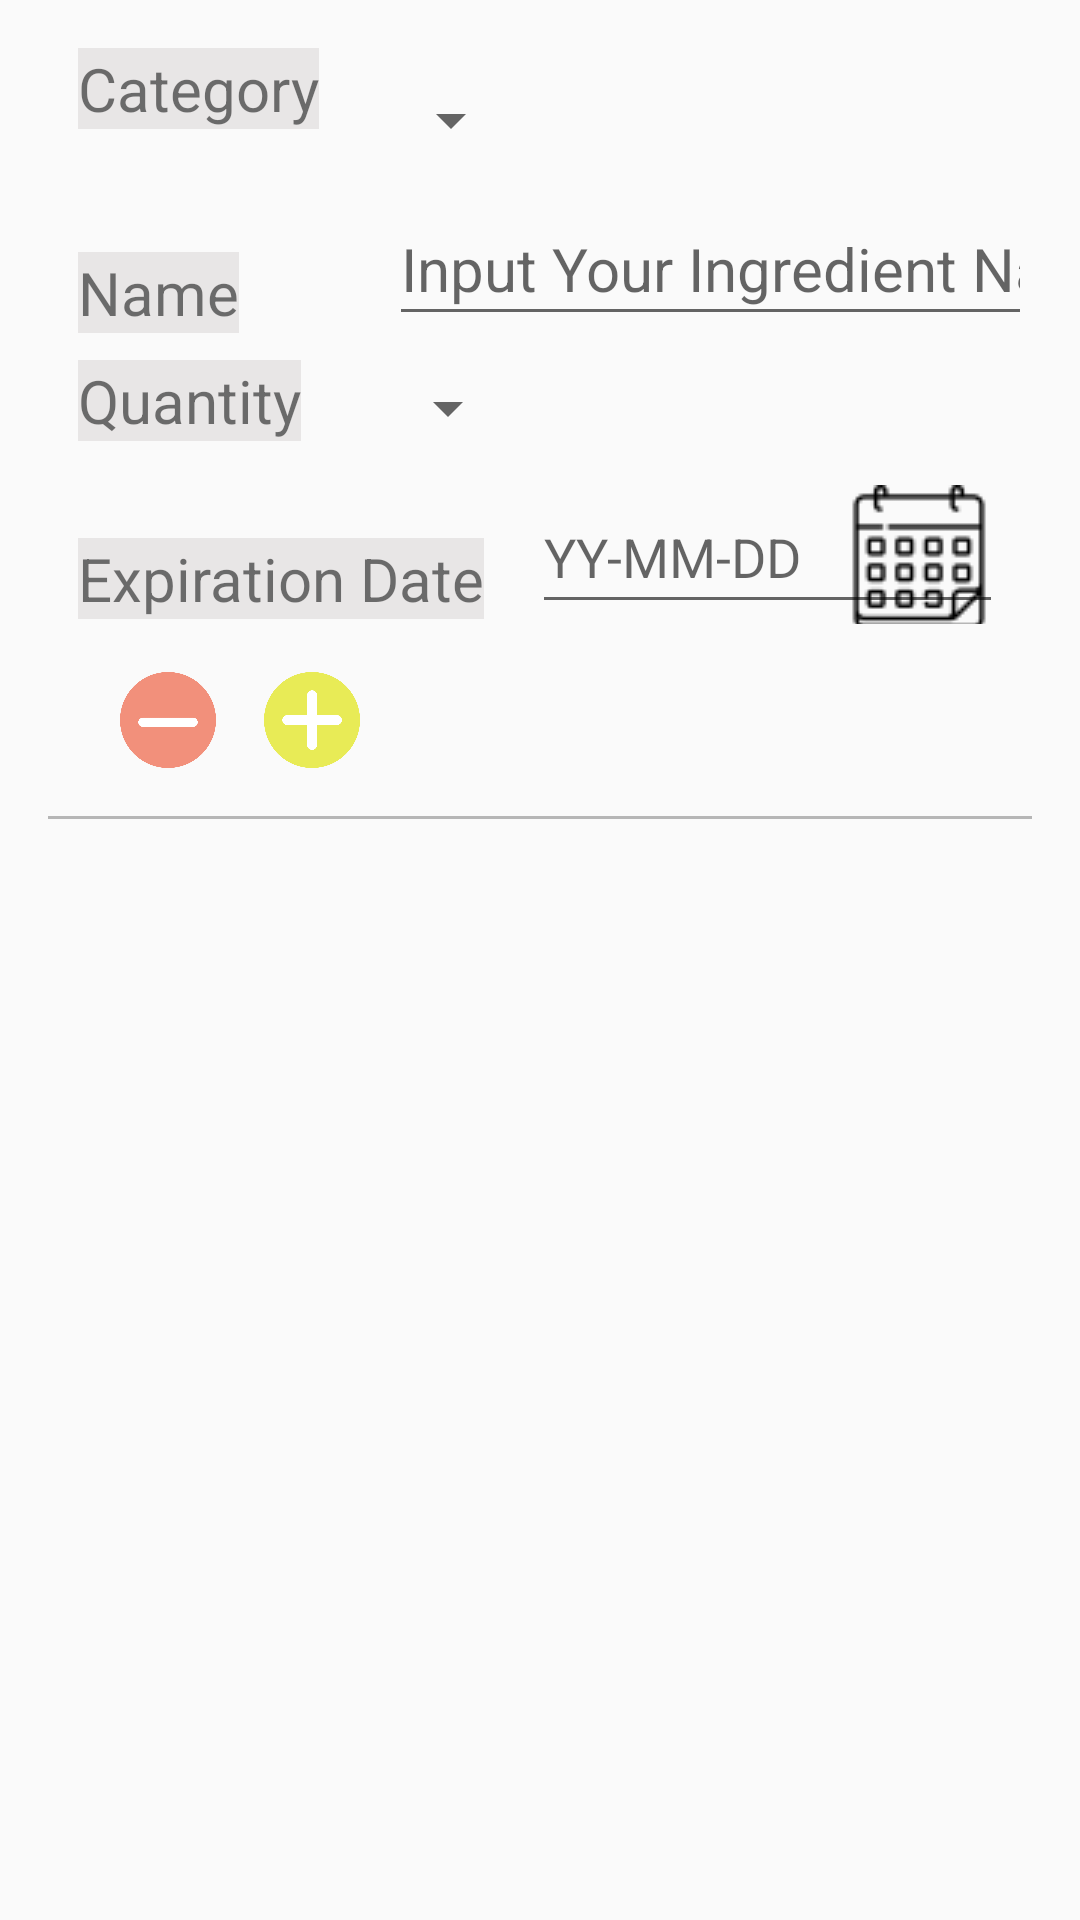

Produce the Android XML layout that renders to this screen, including the resource entries it uses.
<!-- AndroidManifest.xml: application theme Theme.FridgeGuardian -->
<!-- res/layout/ingredient_registraton_form.xml -->
<LinearLayout xmlns:android="http://schemas.android.com/apk/res/android"
    android:layout_width="match_parent"
    android:layout_height="wrap_content"
    android:orientation="vertical"
    android:padding="16dp">

    
    <LinearLayout
        android:layout_width="match_parent"
        android:layout_height="wrap_content"
        android:orientation="horizontal">

        <TextView
            android:layout_width="wrap_content"
            android:layout_height="wrap_content"
            android:layout_marginLeft="10dp"
            android:layout_marginBottom="4dp"
            android:background="#66CDC9C9"
            android:layout_marginRight="20dp"
            android:text="Category"
            android:textSize="20dp" />

        <Spinner
            android:id="@+id/spinnerCategory"
            android:layout_width="wrap_content"
            android:layout_height="48dp"
            android:textSize="20dp" />

    </LinearLayout>


    
    <LinearLayout
        android:layout_width="match_parent"
        android:layout_height="wrap_content"
        android:orientation="horizontal">

        <TextView
            android:layout_width="wrap_content"
            android:layout_height="wrap_content"
            android:layout_marginLeft="10dp"
            android:layout_marginTop="8dp"
            android:layout_marginBottom="4dp"
            android:background="#66CDC9C9"
            android:layout_marginRight="50dp"
            android:text="Name"
            android:textSize="20dp" />

        <EditText
            android:id="@+id/editTextName"
            android:layout_width="wrap_content"
            android:layout_height="48dp"
            android:hint="Input Your Ingredient Name"
            android:textSize="20dp"
            android:inputType="text" />

    </LinearLayout>

    
    <LinearLayout
        android:layout_width="match_parent"
        android:layout_height="wrap_content"
        android:orientation="horizontal">

        <TextView
            android:layout_width="wrap_content"
            android:layout_height="wrap_content"
            android:layout_marginLeft="10dp"
            android:layout_marginTop="8dp"
            android:layout_marginBottom="4dp"
            android:background="#66CDC9C9"
            android:layout_marginRight="25dp"
            android:text="Quantity"
            android:textSize="20dp" />

        <Spinner
            android:id="@+id/spinnerQuantity"
            android:layout_width="wrap_content"
            android:layout_height="48dp"
            android:textSize="20dp" />


    </LinearLayout>

    

    <LinearLayout
        android:layout_width="match_parent"
        android:layout_height="wrap_content"
        android:orientation="horizontal">

        <TextView
            android:layout_width="wrap_content"
            android:layout_height="wrap_content"
            android:layout_marginLeft="10dp"
            android:layout_marginTop="8dp"
            android:layout_marginBottom="4dp"
            android:background="#66CDC9C9"
            android:layout_marginRight="16dp"
            android:text="Expiration Date"
            android:textSize="20dp" />

        <EditText
            android:id="@+id/editTextExpirationDate"
            android:layout_width="wrap_content"
            android:layout_height="48dp"
            android:drawableEnd="@drawable/calander_icon"
            android:drawablePadding="15dp"
            android:focusable="false"
            android:hint="YY-MM-DD"
            android:inputType="text" />

    </LinearLayout>

    <LinearLayout
        android:layout_width="wrap_content"
        android:layout_height="wrap_content"
        android:layout_marginTop="8dp"
        android:layout_marginRight="25dp"
        android:orientation="horizontal">

        <ImageView
            android:id="@+id/buttonRemove"
            android:layout_width="48dp"
            android:layout_height="48dp"
            android:layout_marginStart="16dp"
            android:clickable="true"
            android:contentDescription="삭제"
            android:focusable="true"
            android:padding="8dp"
            android:src="@drawable/ingredient_remove_button" />

        <ImageView
            android:id="@+id/buttonAddMore"
            android:layout_width="48dp"
            android:layout_height="48dp"
            android:clickable="true"
            android:contentDescription="추가"
            android:focusable="true"
            android:padding="8dp"
            android:src="@drawable/ingredient_addmore_button" />
    </LinearLayout>

    <View
        android:layout_width="match_parent"
        android:layout_height="1dp"
        android:background="#B6B6B6"
        android:layout_marginTop="8dp" />
</LinearLayout>
<!-- resources referenced by this layout -->
<resources>
  <!-- drawable calander_icon: png bitmap (drawable, 1496 bytes) -->
  <!-- drawable ingredient_addmore_button: png bitmap (drawable, 10564 bytes) -->
  <!-- drawable ingredient_remove_button: png bitmap (drawable, 9374 bytes) -->
  <style name="Theme.FridgeGuardian" parent="Base.Theme.FridgeGuardian" />
  <style name="Base.Theme.FridgeGuardian" parent="Theme.AppCompat.Light">
          
          <item name="windowNoTitle">true</item>
          <item name="colorPrimary">@color/mainColor_insun</item>
          <item name="colorPrimaryDark">@color/mainColor_insun</item>
          <item name="colorPrimaryVariant">@color/mainColor_insun</item>
          
      </style>
  <color name="mainColor_insun">#FDFFB6</color>
</resources>
